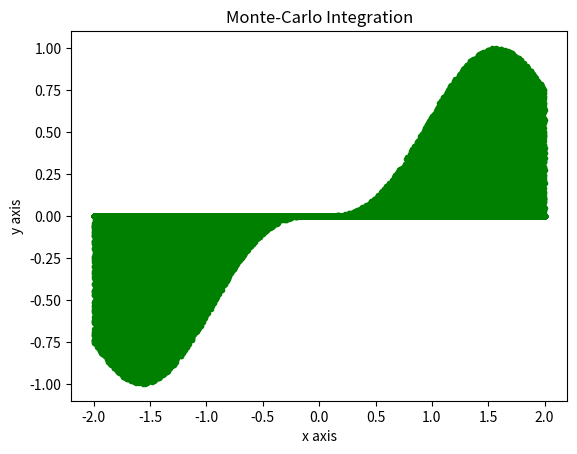

This figure's Python source:
import math as m
import random as rnd
import matplotlib.pyplot as plt

N = 100000  # number of random points to be generated
xmax = 2.0  # x range
xmin = -2.0
ymax = ymin = 0.0
xp = x = [0.0] * N
y = [0.0] * N
yp = [0.0] * N
ya = [0.0] * N
n = 0
i = 0

for i in range(N):
    a = x[i] = rnd.uniform(xmin, xmax)
    ya[i] = pow(m.sin(a), 3)  # define the function
    # 	getting the inegration y range
    if ya[i] >= ymax:
        ymax = ya[i]
    if ya[i] <= ymin:
        ymin = ya[i]
# 	print (xmin ,ymin)

for i in range(N):
    y[i] = rnd.uniform(ymin, ymax)
    if y[i] >= 0:
        if y[i] <= ya[i]:
            xp[i] = x[i]
            yp[i] = y[i]
            n = n + 1
    if y[i] < 0:
        if y[i] >= ya[i]:
            xp[i] = x[i]
            yp[i] = y[i]
            n = n + 1

xd = xmax - xmin
yd = ymax - ymin
i_val = (n * xd * yd) / N
m = str(n)
print("integration value=", i_val)

# plotting graph
plt.plot(
    x,
    y,
    ".w",
    xp,
    yp,
    ".g",
)
plt.xlabel("x axis")
plt.ylabel("y axis")
plt.title("Monte-Carlo Integration")
plt.savefig("monte carlo graph %s.png" % m, dpi=400)
